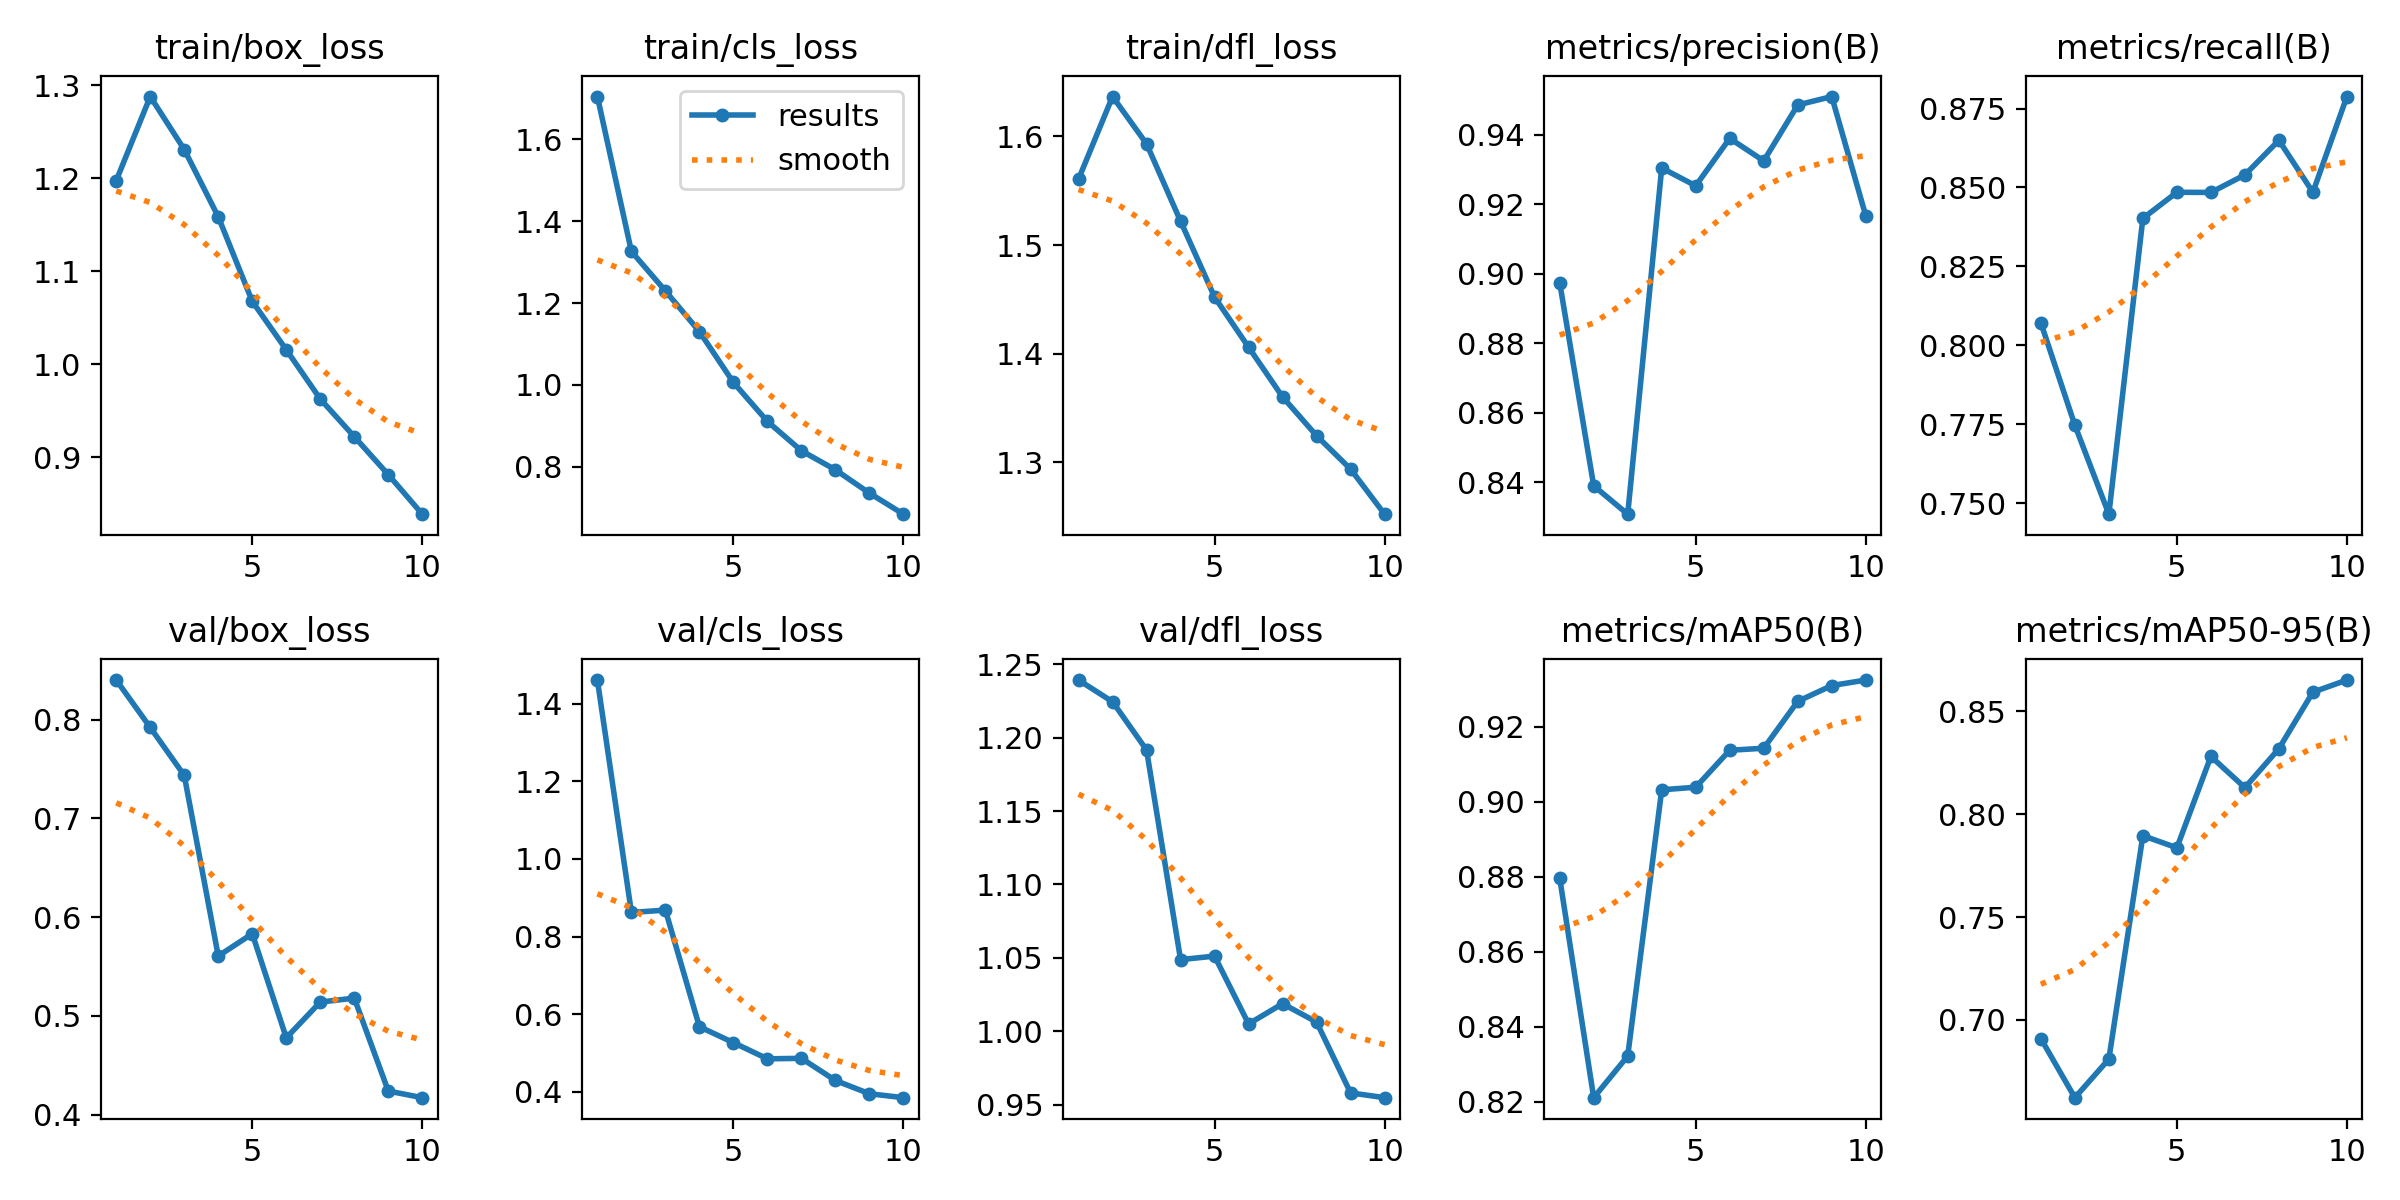

Values plotted in this chart, from the file beside it:
epoch, time, train/box_loss, train/cls_loss, train/dfl_loss, metrics/precision(B), metrics/recall(B), metrics/mAP50(B), metrics/mAP50-95(B), val/box_loss, val/cls_loss, val/dfl_loss, lr/pg0, lr/pg1, lr/pg2
1, 183.2, 1.197, 1.704, 1.561, 0.8974, 0.8072, 0.8797, 0.6909, 0.84, 1.461, 1.239, 0.0006654, 0.0006654, 0.0006654
2, 356.4, 1.288, 1.326, 1.637, 0.8389, 0.7747, 0.821, 0.6622, 0.792, 0.8622, 1.224, 0.0012, 0.0012, 0.0012
3, 527.2, 1.231, 1.23, 1.593, 0.8307, 0.7466, 0.8321, 0.6809, 0.7434, 0.8682, 1.192, 0.001603, 0.001603, 0.001603
4, 696.5, 1.158, 1.13, 1.522, 0.9305, 0.8402, 0.9032, 0.7895, 0.5606, 0.5678, 1.049, 0.001406, 0.001406, 0.001406
5, 866.3, 1.067, 1.006, 1.452, 0.9254, 0.8485, 0.9039, 0.7836, 0.5832, 0.5268, 1.051, 0.001208, 0.001208, 0.001208
6, 1061, 1.015, 0.9109, 1.406, 0.939, 0.8484, 0.9138, 0.828, 0.4778, 0.485, 1.005, 0.00101, 0.00101, 0.00101
7, 1230, 0.9625, 0.8392, 1.36, 0.9325, 0.854, 0.9143, 0.8129, 0.5141, 0.4863, 1.019, 0.000812, 0.000812, 0.000812
8, 1400, 0.922, 0.7927, 1.324, 0.9486, 0.8649, 0.9268, 0.8318, 0.518, 0.4292, 1.006, 0.000614, 0.000614, 0.000614
9, 1570, 0.8811, 0.7358, 1.294, 0.9511, 0.8485, 0.931, 0.8593, 0.424, 0.395, 0.9581, 0.000416, 0.000416, 0.000416
10, 1740, 0.8386, 0.6844, 1.252, 0.9167, 0.8788, 0.9325, 0.8651, 0.4173, 0.3849, 0.9549, 0.000218, 0.000218, 0.000218
